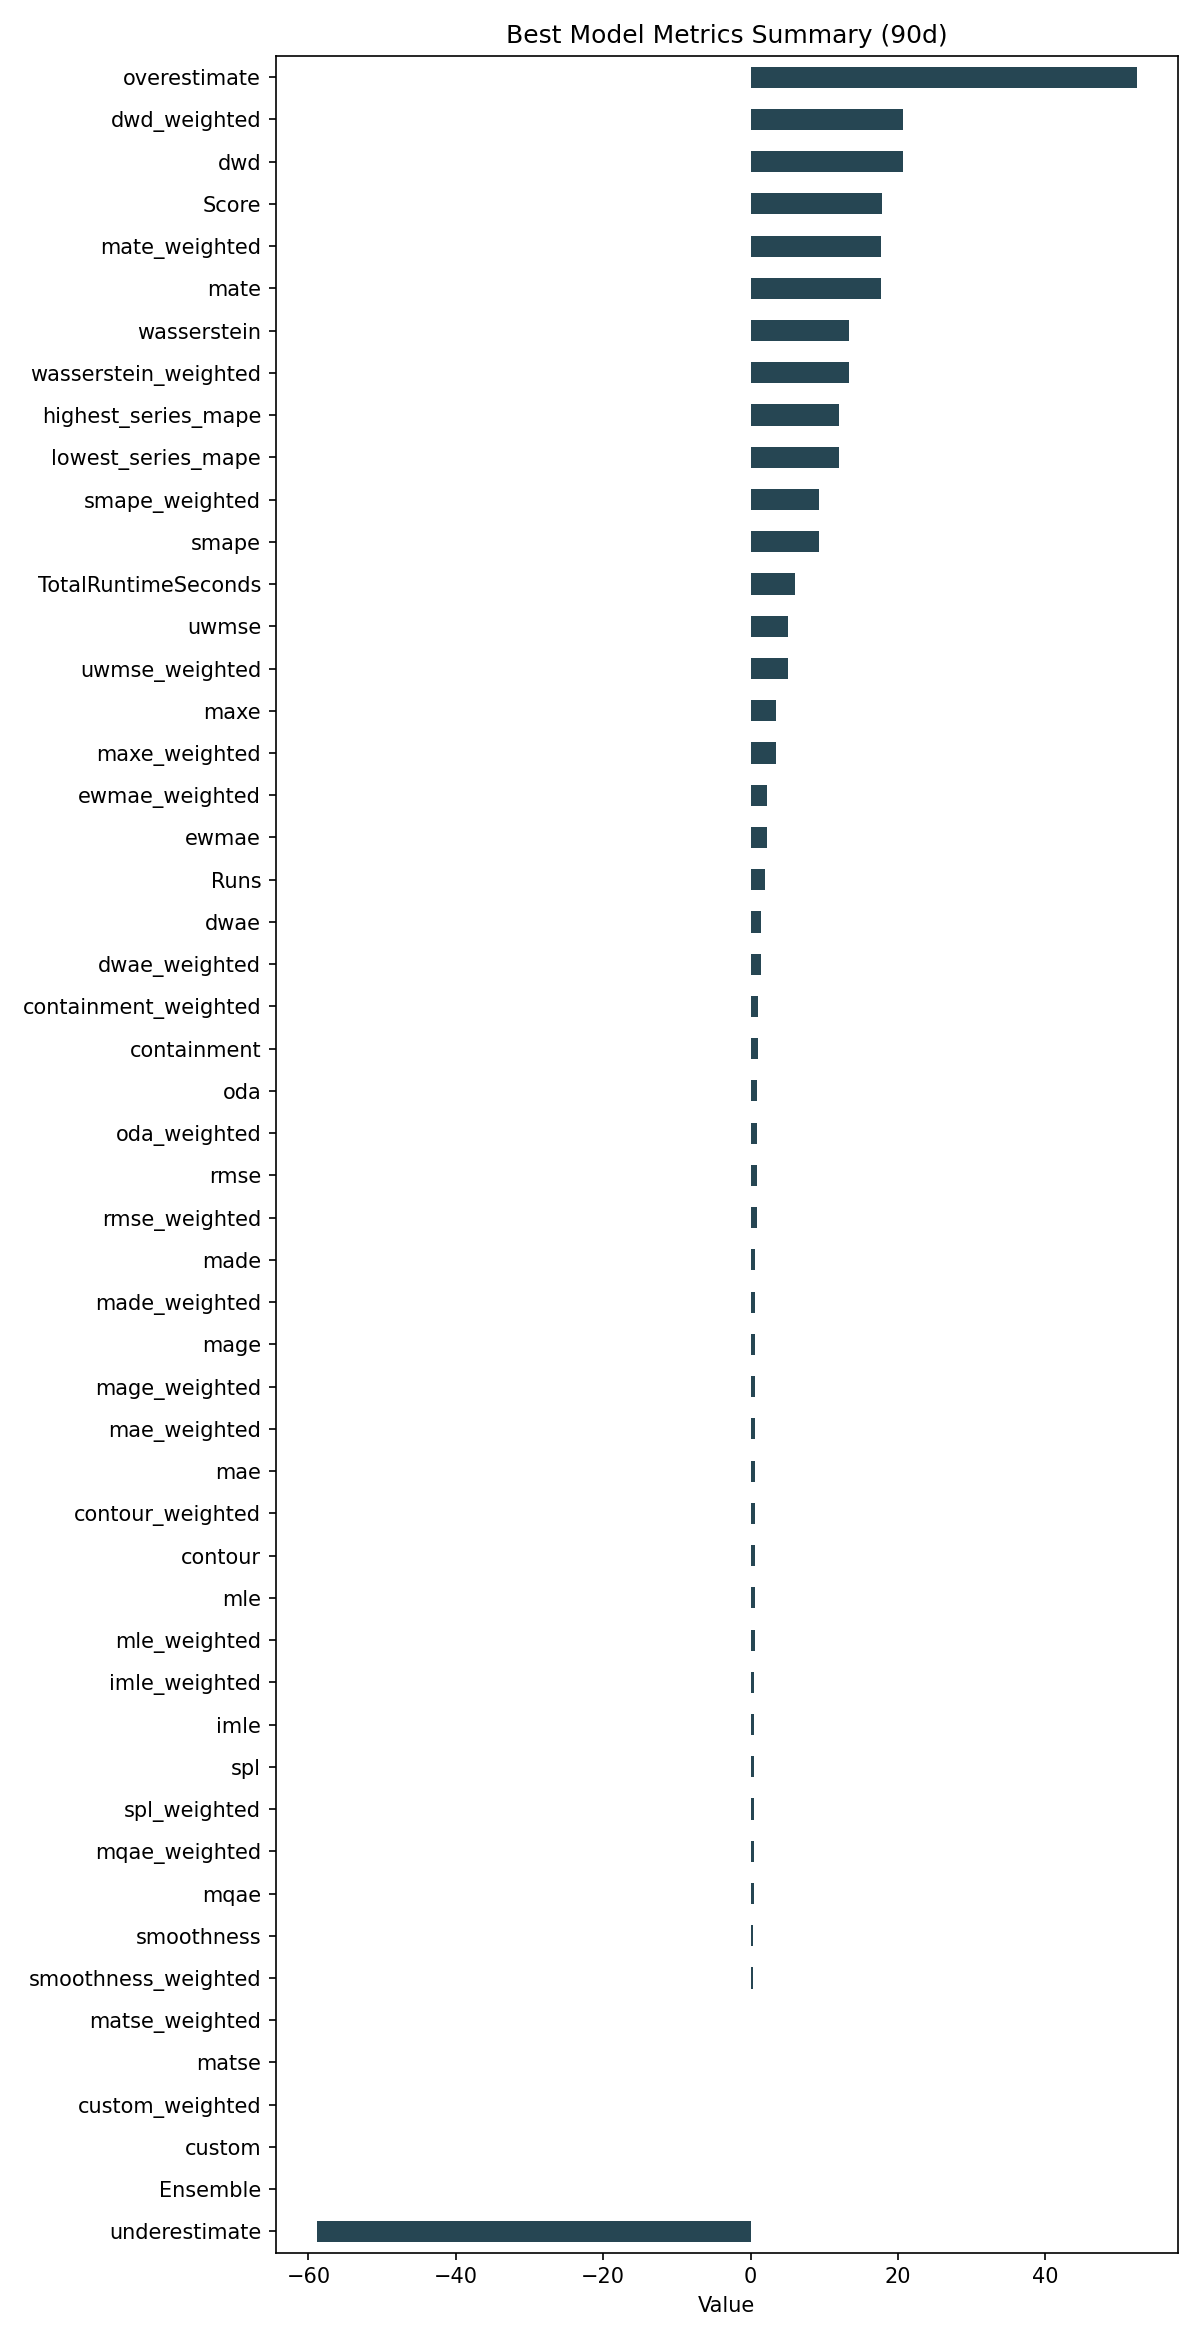

Source data for this figure (header and first rows):
ID, Model, ModelParameters, TransformationParameters, Ensemble, Runs, smape, mae, rmse, made, mage, custom, underestimate, mle, overestimate, imle, spl, containment, contour, maxe, oda, dwae, mqae, ewmae
8b83b3ed1ad0a6a51856e69ed7775fe3, RollingRegression, {"regression_model": {"model": "ExtraTre…, {"fillna": "rolling_mean_24", "transform…, 0, 2, 9.338, 0.6179, 0.8205, 0.6533, 0.6179, 0.0, -58.87, 0.5313, 52.36, 0.514, 0.4535, 0.9778, 0.5333, 3.479, 0.8222, 1.35, 0.4304, 2.272
